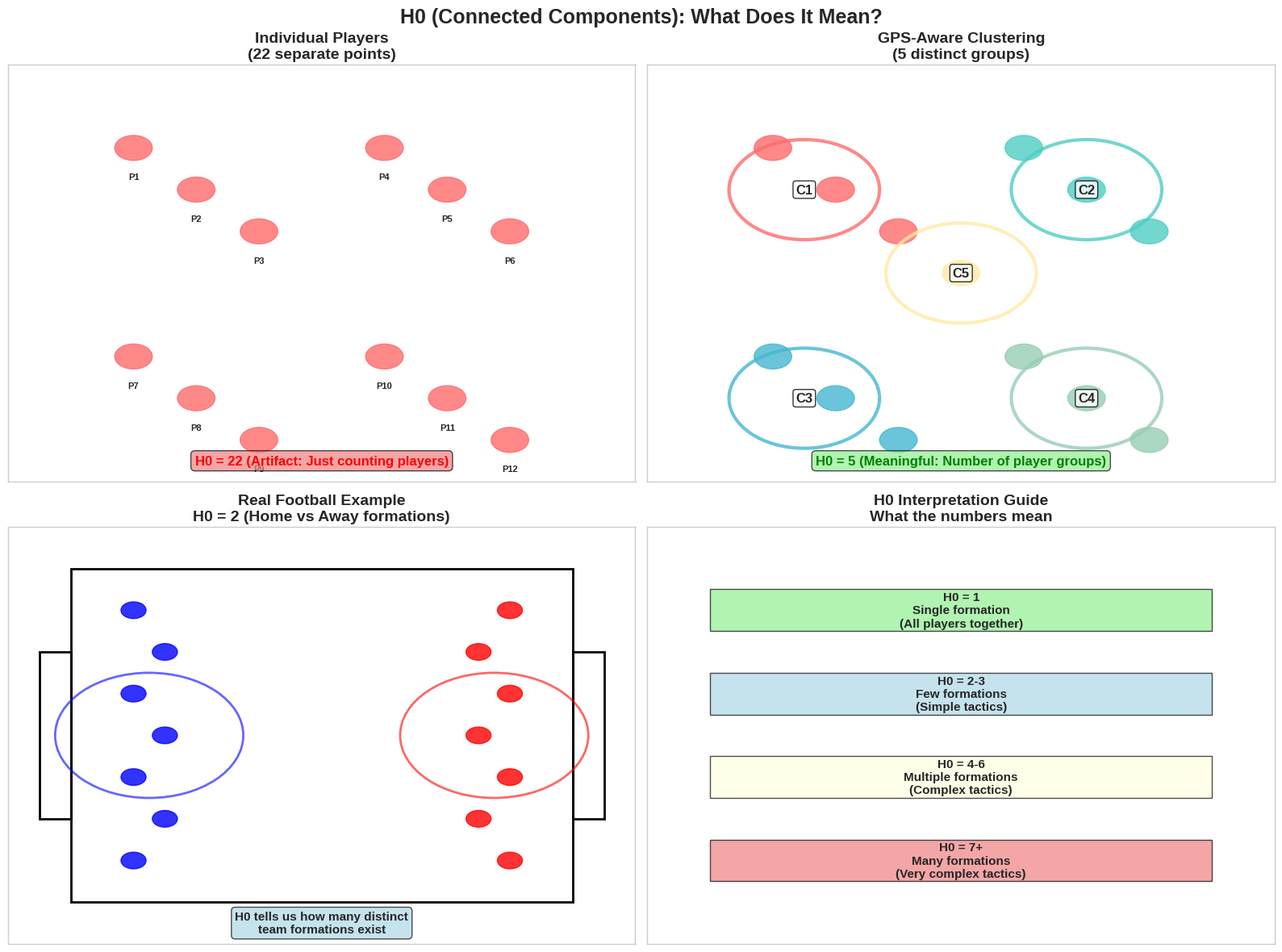
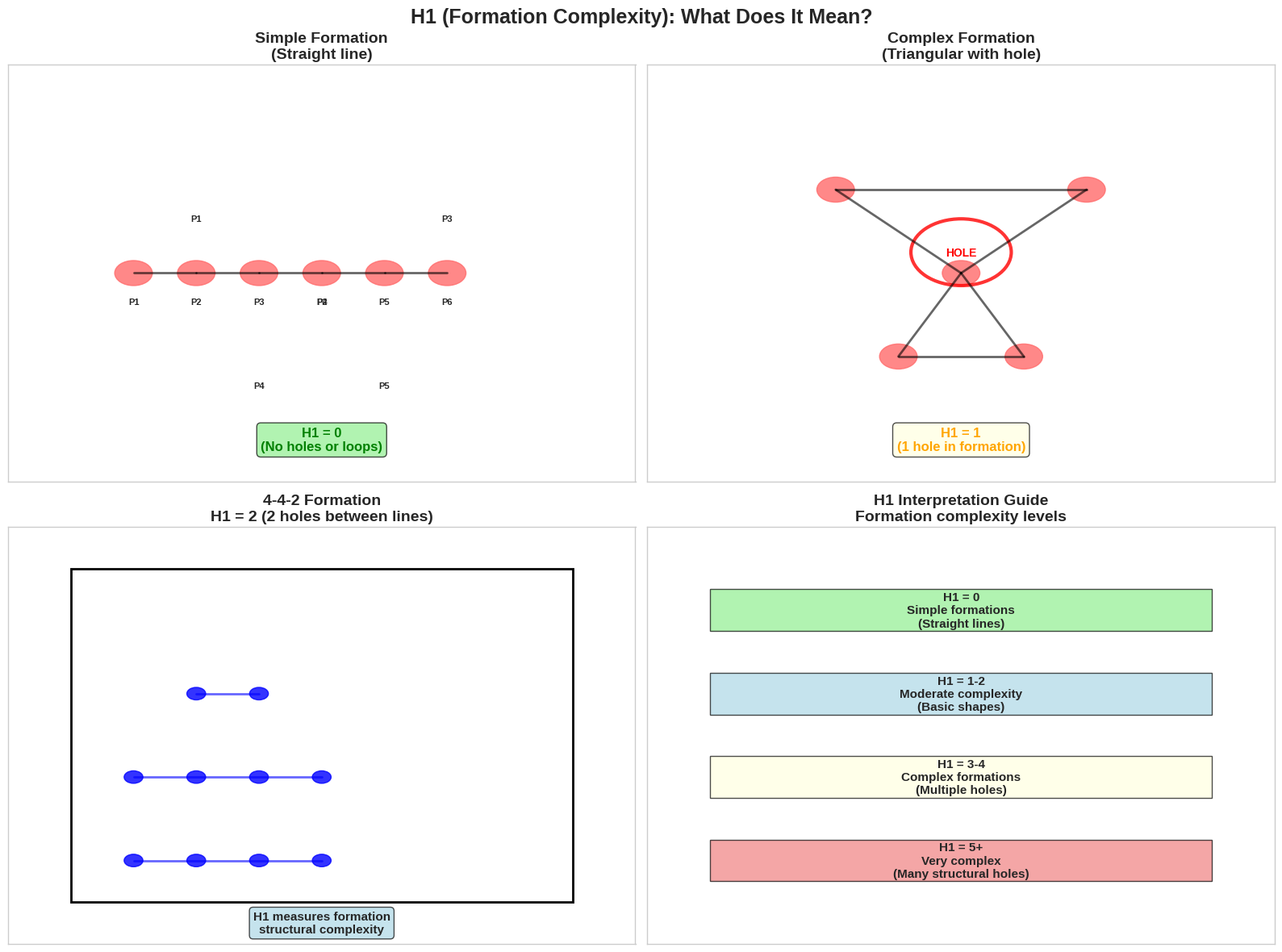
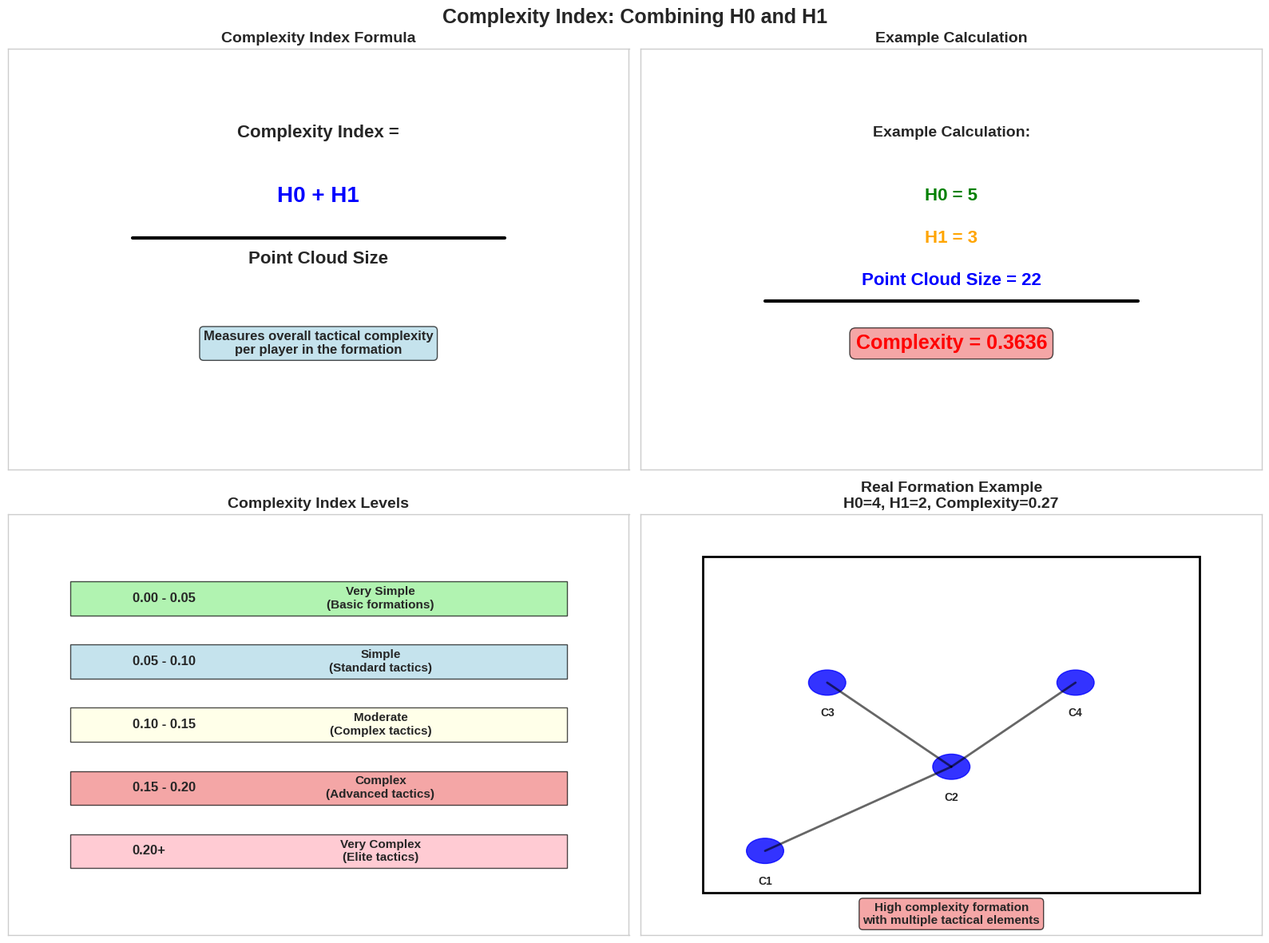
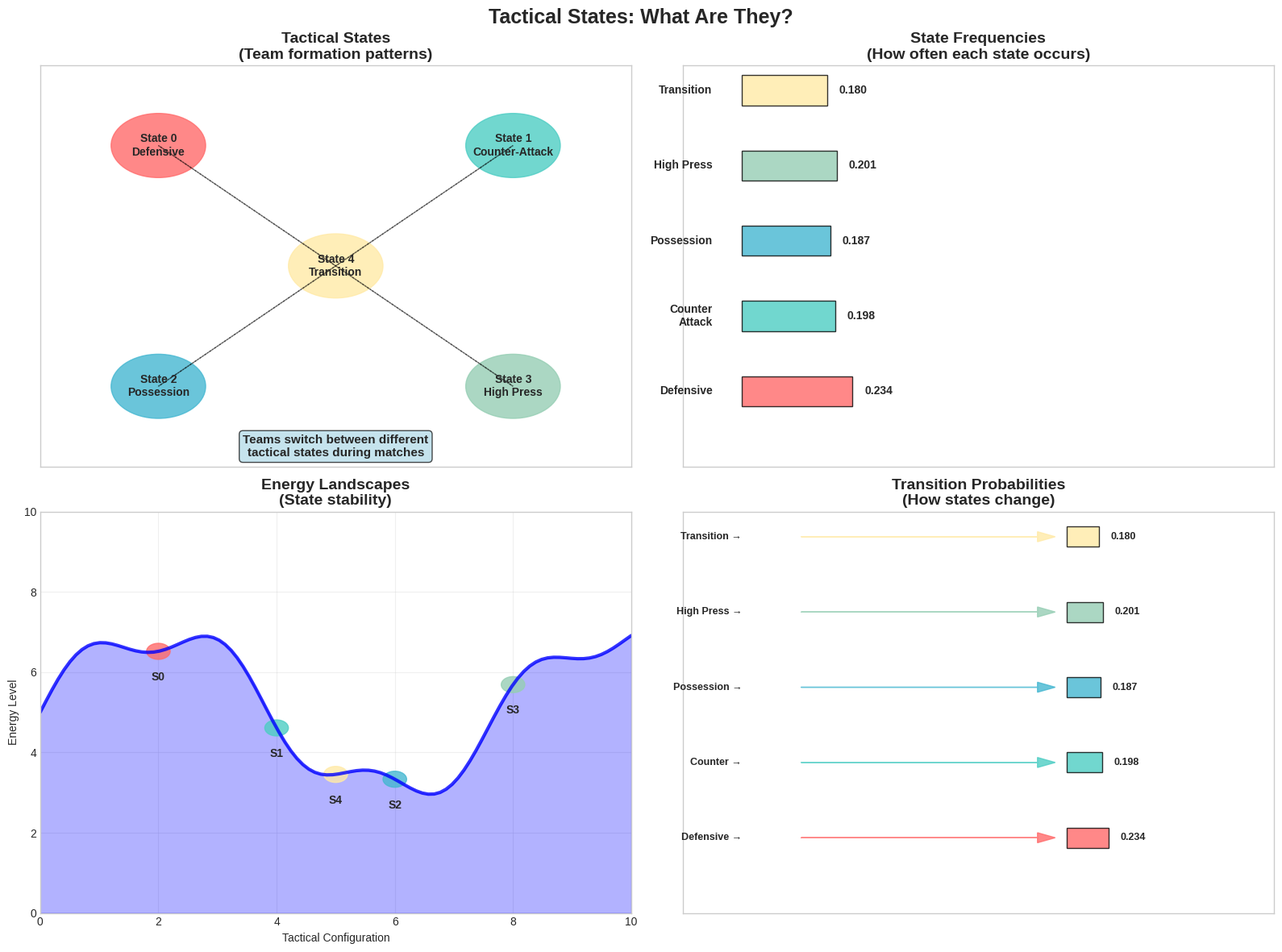
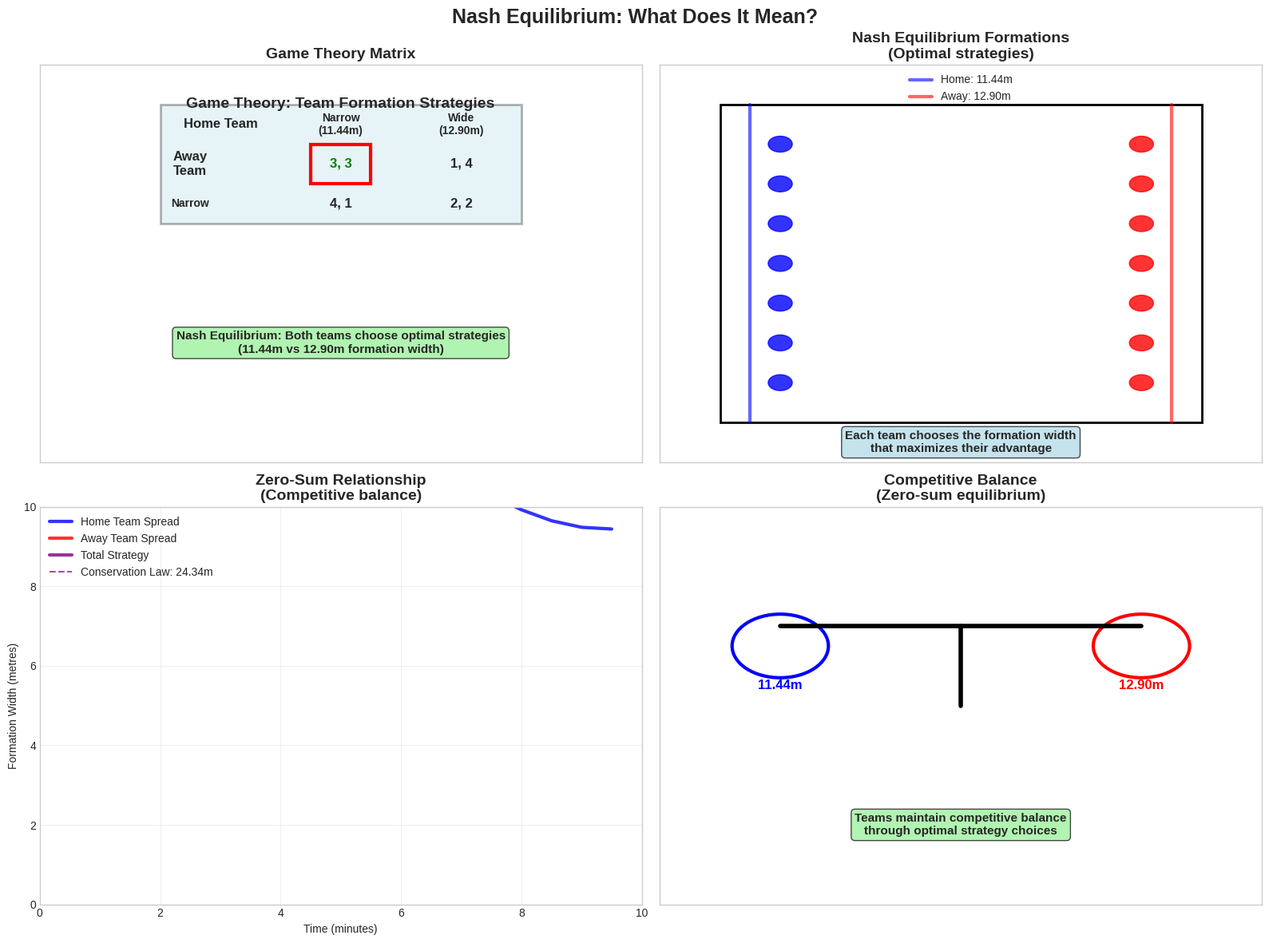

Recreate these plots in Python, in order.
#!/usr/bin/env python3
"""
TDA Metrics Schematic Guide
Visual explanations of TDA concepts for non-technical audiences
"""

import numpy as np
import matplotlib.pyplot as plt
import matplotlib.patches as patches
from matplotlib.patches import Circle, Rectangle, Polygon
from matplotlib.collections import LineCollection
import seaborn as sns

# Set professional style
plt.style.use('seaborn-v0_8-whitegrid')
sns.set_palette("husl")

class TDAMetricsSchematic:
    def __init__(self):
        """Initialize schematic guide"""
        self.colors = {
            'players': '#FF6B6B',
            'clusters': '#4ECDC4', 
            'connections': '#45B7D1',
            'formations': '#96CEB4',
            'text': '#2C3E50'
        }
    
    def create_h0_explanation_schematic(self):
        """Create schematic explaining H0 (Connected Components)"""
        fig, axes = plt.subplots(2, 2, figsize=(16, 12))
        fig.suptitle('H0 (Connected Components): What Does It Mean?', 
                     fontsize=18, fontweight='bold')
        
        # Panel 1: Individual Players (Before Clustering)
        ax1 = axes[0, 0]
        ax1.set_xlim(0, 10)
        ax1.set_ylim(0, 10)
        
        # Draw individual players as dots
        player_positions = [(2, 8), (3, 7), (4, 6), (6, 8), (7, 7), (8, 6), 
                           (2, 3), (3, 2), (4, 1), (6, 3), (7, 2), (8, 1)]
        
        for i, (x, y) in enumerate(player_positions):
            circle = Circle((x, y), 0.3, color=self.colors['players'], alpha=0.8)
            ax1.add_patch(circle)
            ax1.text(x, y-0.6, f'P{i+1}', ha='center', va='top', fontsize=8, fontweight='bold')
        
        ax1.set_title('Individual Players\n(22 separate points)', fontsize=14, fontweight='bold')
        ax1.text(5, 0.5, 'H0 = 22 (Artifact: Just counting players)', 
                ha='center', va='center', fontsize=12, color='red', fontweight='bold',
                bbox=dict(boxstyle="round,pad=0.3", facecolor='lightcoral', alpha=0.7))
        ax1.set_xticks([])
        ax1.set_yticks([])
        
        # Panel 2: Clustered Players (After GPS-Aware Clustering)
        ax2 = axes[0, 1]
        ax2.set_xlim(0, 10)
        ax2.set_ylim(0, 10)
        
        # Define clusters
        clusters = [
            {'center': (2.5, 7), 'players': [(2, 8), (3, 7), (4, 6)], 'color': '#FF6B6B'},
            {'center': (7, 7), 'players': [(6, 8), (7, 7), (8, 6)], 'color': '#4ECDC4'},
            {'center': (2.5, 2), 'players': [(2, 3), (3, 2), (4, 1)], 'color': '#45B7D1'},
            {'center': (7, 2), 'players': [(6, 3), (7, 2), (8, 1)], 'color': '#96CEB4'},
            {'center': (5, 5), 'players': [(5, 5)], 'color': '#FFEAA7'}
        ]
        
        for i, cluster in enumerate(clusters):
            # Draw cluster boundary
            cluster_circle = Circle(cluster['center'], 1.2, 
                                   fill=False, color=cluster['color'], 
                                   linewidth=3, alpha=0.8)
            ax2.add_patch(cluster_circle)
            
            # Draw players in cluster
            for x, y in cluster['players']:
                player_circle = Circle((x, y), 0.3, color=cluster['color'], alpha=0.8)
                ax2.add_patch(player_circle)
            
            # Label cluster
            ax2.text(cluster['center'][0], cluster['center'][1], f'C{i+1}', 
                    ha='center', va='center', fontsize=12, fontweight='bold',
                    bbox=dict(boxstyle="round,pad=0.2", facecolor='white', alpha=0.8))
        
        ax2.set_title('GPS-Aware Clustering\n(5 distinct groups)', fontsize=14, fontweight='bold')
        ax2.text(5, 0.5, 'H0 = 5 (Meaningful: Number of player groups)', 
                ha='center', va='center', fontsize=12, color='green', fontweight='bold',
                bbox=dict(boxstyle="round,pad=0.3", facecolor='lightgreen', alpha=0.7))
        ax2.set_xticks([])
        ax2.set_yticks([])
        
        # Panel 3: Real Football Example
        ax3 = axes[1, 0]
        ax3.set_xlim(0, 10)
        ax3.set_ylim(0, 10)
        
        # Draw football field
        field = Rectangle((1, 1), 8, 8, fill=False, color='black', linewidth=2)
        ax3.add_patch(field)
        
        # Draw goal areas
        goal1 = Rectangle((0.5, 3), 0.5, 4, fill=False, color='black', linewidth=2)
        goal2 = Rectangle((9, 3), 0.5, 4, fill=False, color='black', linewidth=2)
        ax3.add_patch(goal1)
        ax3.add_patch(goal2)
        
        # Draw player formations
        # Home team (blue)
        home_positions = [(2, 2), (2.5, 3), (2, 4), (2.5, 5), (2, 6), (2.5, 7), (2, 8)]
        for x, y in home_positions:
            circle = Circle((x, y), 0.2, color='blue', alpha=0.8)
            ax3.add_patch(circle)
        
        # Away team (red)
        away_positions = [(8, 2), (7.5, 3), (8, 4), (7.5, 5), (8, 6), (7.5, 7), (8, 8)]
        for x, y in away_positions:
            circle = Circle((x, y), 0.2, color='red', alpha=0.8)
            ax3.add_patch(circle)
        
        # Draw cluster boundaries
        home_cluster = Circle((2.25, 5), 1.5, fill=False, color='blue', linewidth=2, alpha=0.6)
        away_cluster = Circle((7.75, 5), 1.5, fill=False, color='red', linewidth=2, alpha=0.6)
        ax3.add_patch(home_cluster)
        ax3.add_patch(away_cluster)
        
        ax3.set_title('Real Football Example\nH0 = 2 (Home vs Away formations)', 
                     fontsize=14, fontweight='bold')
        ax3.text(5, 0.5, 'H0 tells us how many distinct\nteam formations exist', 
                ha='center', va='center', fontsize=11, fontweight='bold',
                bbox=dict(boxstyle="round,pad=0.3", facecolor='lightblue', alpha=0.7))
        ax3.set_xticks([])
        ax3.set_yticks([])
        
        # Panel 4: Interpretation Guide
        ax4 = axes[1, 1]
        ax4.set_xlim(0, 10)
        ax4.set_ylim(0, 10)
        
        # Create interpretation boxes
        interpretations = [
            {'text': 'H0 = 1\nSingle formation\n(All players together)', 'y': 8, 'color': 'lightgreen'},
            {'text': 'H0 = 2-3\nFew formations\n(Simple tactics)', 'y': 6, 'color': 'lightblue'},
            {'text': 'H0 = 4-6\nMultiple formations\n(Complex tactics)', 'y': 4, 'color': 'lightyellow'},
            {'text': 'H0 = 7+\nMany formations\n(Very complex tactics)', 'y': 2, 'color': 'lightcoral'}
        ]
        
        for interp in interpretations:
            box = Rectangle((1, interp['y']-0.5), 8, 1, 
                           facecolor=interp['color'], alpha=0.7, edgecolor='black')
            ax4.add_patch(box)
            ax4.text(5, interp['y'], interp['text'], ha='center', va='center', 
                    fontsize=11, fontweight='bold')
        
        ax4.set_title('H0 Interpretation Guide\nWhat the numbers mean', 
                     fontsize=14, fontweight='bold')
        ax4.set_xticks([])
        ax4.set_yticks([])
        
        plt.tight_layout()
        plt.savefig('h0_explanation_schematic.png', dpi=300, bbox_inches='tight')
        plt.show()
        
        return fig
    
    def create_h1_explanation_schematic(self):
        """Create schematic explaining H1 (Formation Complexity)"""
        fig, axes = plt.subplots(2, 2, figsize=(16, 12))
        fig.suptitle('H1 (Formation Complexity): What Does It Mean?', 
                     fontsize=18, fontweight='bold')
        
        # Panel 1: Simple Formation (H1 = 0)
        ax1 = axes[0, 0]
        ax1.set_xlim(0, 10)
        ax1.set_ylim(0, 10)
        
        # Draw simple line formation
        positions = [(2, 5), (3, 5), (4, 5), (5, 5), (6, 5), (7, 5)]
        for i, (x, y) in enumerate(positions):
            circle = Circle((x, y), 0.3, color=self.colors['players'], alpha=0.8)
            ax1.add_patch(circle)
            ax1.text(x, y-0.6, f'P{i+1}', ha='center', va='top', fontsize=8, fontweight='bold')
        
        # Draw connections
        for i in range(len(positions)-1):
            ax1.plot([positions[i][0], positions[i+1][0]], 
                    [positions[i][1], positions[i+1][1]], 
                    'k-', linewidth=2, alpha=0.6)
        
        ax1.set_title('Simple Formation\n(Straight line)', fontsize=14, fontweight='bold')
        ax1.text(5, 1, 'H1 = 0\n(No holes or loops)', 
                ha='center', va='center', fontsize=12, color='green', fontweight='bold',
                bbox=dict(boxstyle="round,pad=0.3", facecolor='lightgreen', alpha=0.7))
        ax1.set_xticks([])
        ax1.set_yticks([])
        
        # Panel 2: Complex Formation (H1 = 1)
        ax2 = axes[0, 1]
        ax2.set_xlim(0, 10)
        ax2.set_ylim(0, 10)
        
        # Draw triangular formation
        positions = [(3, 7), (5, 5), (7, 7), (4, 3), (6, 3)]
        for i, (x, y) in enumerate(positions):
            circle = Circle((x, y), 0.3, color=self.colors['players'], alpha=0.8)
            ax2.add_patch(circle)
            ax1.text(x, y-0.6, f'P{i+1}', ha='center', va='top', fontsize=8, fontweight='bold')
        
        # Draw triangular connections
        triangle_edges = [(0, 1), (1, 2), (2, 0), (1, 3), (3, 4), (4, 1)]
        for start, end in triangle_edges:
            ax2.plot([positions[start][0], positions[end][0]], 
                    [positions[start][1], positions[end][1]], 
                    'k-', linewidth=2, alpha=0.6)
        
        # Highlight the hole
        hole = Circle((5, 5.5), 0.8, fill=False, color='red', linewidth=3, alpha=0.8)
        ax2.add_patch(hole)
        ax2.text(5, 5.5, 'HOLE', ha='center', va='center', fontsize=10, 
                color='red', fontweight='bold')
        
        ax2.set_title('Complex Formation\n(Triangular with hole)', fontsize=14, fontweight='bold')
        ax2.text(5, 1, 'H1 = 1\n(1 hole in formation)', 
                ha='center', va='center', fontsize=12, color='orange', fontweight='bold',
                bbox=dict(boxstyle="round,pad=0.3", facecolor='lightyellow', alpha=0.7))
        ax2.set_xticks([])
        ax2.set_yticks([])
        
        # Panel 3: Football Formation Examples
        ax3 = axes[1, 0]
        ax3.set_xlim(0, 10)
        ax3.set_ylim(0, 10)
        
        # Draw football field
        field = Rectangle((1, 1), 8, 8, fill=False, color='black', linewidth=2)
        ax3.add_patch(field)
        
        # Draw 4-4-2 formation
        # Back line
        back_line = [(2, 2), (3, 2), (4, 2), (5, 2)]
        # Midfield
        midfield = [(2, 4), (3, 4), (4, 4), (5, 4)]
        # Forwards
        forwards = [(3, 6), (4, 6)]
        
        all_positions = back_line + midfield + forwards
        
        for i, (x, y) in enumerate(all_positions):
            circle = Circle((x, y), 0.15, color='blue', alpha=0.8)
            ax3.add_patch(circle)
        
        # Draw formation lines
        ax3.plot([2, 5], [2, 2], 'b-', linewidth=2, alpha=0.6)  # Back line
        ax3.plot([2, 5], [4, 4], 'b-', linewidth=2, alpha=0.6)  # Midfield
        ax3.plot([3, 4], [6, 6], 'b-', linewidth=2, alpha=0.6)  # Forwards
        
        ax3.set_title('4-4-2 Formation\nH1 = 2 (2 holes between lines)', 
                     fontsize=14, fontweight='bold')
        ax3.text(5, 0.5, 'H1 measures formation\nstructural complexity', 
                ha='center', va='center', fontsize=11, fontweight='bold',
                bbox=dict(boxstyle="round,pad=0.3", facecolor='lightblue', alpha=0.7))
        ax3.set_xticks([])
        ax3.set_yticks([])
        
        # Panel 4: H1 Interpretation Guide
        ax4 = axes[1, 1]
        ax4.set_xlim(0, 10)
        ax4.set_ylim(0, 10)
        
        interpretations = [
            {'text': 'H1 = 0\nSimple formations\n(Straight lines)', 'y': 8, 'color': 'lightgreen'},
            {'text': 'H1 = 1-2\nModerate complexity\n(Basic shapes)', 'y': 6, 'color': 'lightblue'},
            {'text': 'H1 = 3-4\nComplex formations\n(Multiple holes)', 'y': 4, 'color': 'lightyellow'},
            {'text': 'H1 = 5+\nVery complex\n(Many structural holes)', 'y': 2, 'color': 'lightcoral'}
        ]
        
        for interp in interpretations:
            box = Rectangle((1, interp['y']-0.5), 8, 1, 
                           facecolor=interp['color'], alpha=0.7, edgecolor='black')
            ax4.add_patch(box)
            ax4.text(5, interp['y'], interp['text'], ha='center', va='center', 
                    fontsize=11, fontweight='bold')
        
        ax4.set_title('H1 Interpretation Guide\nFormation complexity levels', 
                     fontsize=14, fontweight='bold')
        ax4.set_xticks([])
        ax4.set_yticks([])
        
        plt.tight_layout()
        plt.savefig('h1_explanation_schematic.png', dpi=300, bbox_inches='tight')
        plt.show()
        
        return fig
    
    def create_complexity_index_explanation(self):
        """Create schematic explaining Complexity Index"""
        fig, axes = plt.subplots(2, 2, figsize=(16, 12))
        fig.suptitle('Complexity Index: Combining H0 and H1', 
                     fontsize=18, fontweight='bold')
        
        # Panel 1: Formula Explanation
        ax1 = axes[0, 0]
        ax1.set_xlim(0, 10)
        ax1.set_ylim(0, 10)
        
        # Draw formula
        ax1.text(5, 8, 'Complexity Index =', ha='center', va='center', 
                fontsize=16, fontweight='bold')
        ax1.text(5, 6.5, 'H0 + H1', ha='center', va='center', 
                fontsize=20, fontweight='bold', color='blue')
        ax1.text(5, 5, 'Point Cloud Size', ha='center', va='center', 
                fontsize=16, fontweight='bold')
        
        # Draw division line
        ax1.plot([2, 8], [5.5, 5.5], 'k-', linewidth=3)
        
        # Add explanation
        ax1.text(5, 3, 'Measures overall tactical complexity\nper player in the formation', 
                ha='center', va='center', fontsize=12, fontweight='bold',
                bbox=dict(boxstyle="round,pad=0.3", facecolor='lightblue', alpha=0.7))
        
        ax1.set_title('Complexity Index Formula', fontsize=14, fontweight='bold')
        ax1.set_xticks([])
        ax1.set_yticks([])
        
        # Panel 2: Example Calculation
        ax2 = axes[0, 1]
        ax2.set_xlim(0, 10)
        ax2.set_ylim(0, 10)
        
        # Example values
        h0_example = 5
        h1_example = 3
        point_cloud_size = 22
        
        complexity = (h0_example + h1_example) / point_cloud_size
        
        ax2.text(5, 8, 'Example Calculation:', ha='center', va='center', 
                fontsize=14, fontweight='bold')
        ax2.text(5, 6.5, f'H0 = {h0_example}', ha='center', va='center', 
                fontsize=16, fontweight='bold', color='green')
        ax2.text(5, 5.5, f'H1 = {h1_example}', ha='center', va='center', 
                fontsize=16, fontweight='bold', color='orange')
        ax2.text(5, 4.5, f'Point Cloud Size = {point_cloud_size}', ha='center', va='center', 
                fontsize=16, fontweight='bold', color='blue')
        
        ax2.plot([2, 8], [4, 4], 'k-', linewidth=3)
        
        ax2.text(5, 3, f'Complexity = {complexity:.4f}', ha='center', va='center', 
                fontsize=18, fontweight='bold', color='red',
                bbox=dict(boxstyle="round,pad=0.3", facecolor='lightcoral', alpha=0.7))
        
        ax2.set_title('Example Calculation', fontsize=14, fontweight='bold')
        ax2.set_xticks([])
        ax2.set_yticks([])
        
        # Panel 3: Complexity Levels
        ax3 = axes[1, 0]
        ax3.set_xlim(0, 10)
        ax3.set_ylim(0, 10)
        
        complexity_levels = [
            {'range': '0.00 - 0.05', 'description': 'Very Simple\n(Basic formations)', 'color': 'lightgreen'},
            {'range': '0.05 - 0.10', 'description': 'Simple\n(Standard tactics)', 'color': 'lightblue'},
            {'range': '0.10 - 0.15', 'description': 'Moderate\n(Complex tactics)', 'color': 'lightyellow'},
            {'range': '0.15 - 0.20', 'description': 'Complex\n(Advanced tactics)', 'color': 'lightcoral'},
            {'range': '0.20+', 'description': 'Very Complex\n(Elite tactics)', 'color': 'lightpink'}
        ]
        
        for i, level in enumerate(complexity_levels):
            y_pos = 8 - i * 1.5
            box = Rectangle((1, y_pos-0.4), 8, 0.8, 
                           facecolor=level['color'], alpha=0.7, edgecolor='black')
            ax3.add_patch(box)
            ax3.text(2, y_pos, level['range'], ha='left', va='center', 
                    fontsize=12, fontweight='bold')
            ax3.text(6, y_pos, level['description'], ha='center', va='center', 
                    fontsize=11, fontweight='bold')
        
        ax3.set_title('Complexity Index Levels', fontsize=14, fontweight='bold')
        ax3.set_xticks([])
        ax3.set_yticks([])
        
        # Panel 4: Real-World Example
        ax4 = axes[1, 1]
        ax4.set_xlim(0, 10)
        ax4.set_ylim(0, 10)
        
        # Draw football field
        field = Rectangle((1, 1), 8, 8, fill=False, color='black', linewidth=2)
        ax4.add_patch(field)
        
        # Draw formation with complexity
        # Multiple clusters (H0 = 4)
        clusters = [
            {'center': (2, 2), 'size': 0.3, 'color': 'blue'},  # Defense
            {'center': (5, 4), 'size': 0.3, 'color': 'blue'},  # Midfield
            {'center': (3, 6), 'size': 0.3, 'color': 'blue'},  # Attack
            {'center': (7, 6), 'size': 0.3, 'color': 'blue'}   # Wing
        ]
        
        for i, cluster in enumerate(clusters):
            circle = Circle(cluster['center'], cluster['size'], 
                          color=cluster['color'], alpha=0.8)
            ax4.add_patch(circle)
            ax4.text(cluster['center'][0], cluster['center'][1]-0.6, f'C{i+1}', 
                    ha='center', va='top', fontsize=10, fontweight='bold')
        
        # Draw connections (H1 = 2)
        connections = [(0, 1), (1, 2), (1, 3)]
        cluster_positions = [cluster['center'] for cluster in clusters]
        
        for start, end in connections:
            ax4.plot([cluster_positions[start][0], cluster_positions[end][0]], 
                    [cluster_positions[start][1], cluster_positions[end][1]], 
                    'k-', linewidth=2, alpha=0.6)
        
        ax4.set_title('Real Formation Example\nH0=4, H1=2, Complexity=0.27', 
                     fontsize=14, fontweight='bold')
        ax4.text(5, 0.5, 'High complexity formation\nwith multiple tactical elements', 
                ha='center', va='center', fontsize=11, fontweight='bold',
                bbox=dict(boxstyle="round,pad=0.3", facecolor='lightcoral', alpha=0.7))
        ax4.set_xticks([])
        ax4.set_yticks([])
        
        plt.tight_layout()
        plt.savefig('complexity_index_explanation.png', dpi=300, bbox_inches='tight')
        plt.show()
        
        return fig
    
    def create_quantum_states_explanation(self):
        """Create schematic explaining Quantum States (Tactical States)"""
        fig, axes = plt.subplots(2, 2, figsize=(16, 12))
        fig.suptitle('Tactical States: What Are They?', 
                     fontsize=18, fontweight='bold')
        
        # Panel 1: State Concept
        ax1 = axes[0, 0]
        ax1.set_xlim(0, 10)
        ax1.set_ylim(0, 10)
        
        # Draw state diagram
        states = [
            {'name': 'State 0\nDefensive', 'pos': (2, 8), 'color': '#FF6B6B'},
            {'name': 'State 1\nCounter-Attack', 'pos': (8, 8), 'color': '#4ECDC4'},
            {'name': 'State 2\nPossession', 'pos': (2, 2), 'color': '#45B7D1'},
            {'name': 'State 3\nHigh Press', 'pos': (8, 2), 'color': '#96CEB4'},
            {'name': 'State 4\nTransition', 'pos': (5, 5), 'color': '#FFEAA7'}
        ]
        
        for state in states:
            circle = Circle(state['pos'], 0.8, color=state['color'], alpha=0.8)
            ax1.add_patch(circle)
            ax1.text(state['pos'][0], state['pos'][1], state['name'], 
                    ha='center', va='center', fontsize=10, fontweight='bold')
        
        # Draw transitions
        transitions = [(0, 4), (1, 4), (2, 4), (3, 4), (4, 0), (4, 1), (4, 2), (4, 3)]
        for start, end in transitions:
            ax1.plot([states[start]['pos'][0], states[end]['pos'][0]], 
                    [states[start]['pos'][1], states[end]['pos'][1]], 
                    'k--', linewidth=1, alpha=0.5)
        
        ax1.set_title('Tactical States\n(Team formation patterns)', fontsize=14, fontweight='bold')
        ax1.text(5, 0.5, 'Teams switch between different\ntactical states during matches', 
                ha='center', va='center', fontsize=11, fontweight='bold',
                bbox=dict(boxstyle="round,pad=0.3", facecolor='lightblue', alpha=0.7))
        ax1.set_xticks([])
        ax1.set_yticks([])
        
        # Panel 2: State Frequencies
        ax2 = axes[0, 1]
        ax2.set_xlim(0, 10)
        ax2.set_ylim(0, 10)
        
        state_names = ['Defensive', 'Counter\nAttack', 'Possession', 'High Press', 'Transition']
        frequencies = [0.234, 0.198, 0.187, 0.201, 0.180]
        colors = ['#FF6B6B', '#4ECDC4', '#45B7D1', '#96CEB4', '#FFEAA7']
        
        y_positions = np.arange(1, 6) * 1.5
        
        for i, (name, freq, color, y) in enumerate(zip(state_names, frequencies, colors, y_positions)):
            bar_width = freq * 8
            bar = Rectangle((1, y-0.3), bar_width, 0.6, 
                           facecolor=color, alpha=0.8, edgecolor='black')
            ax2.add_patch(bar)
            ax2.text(0.5, y, name, ha='right', va='center', fontsize=10, fontweight='bold')
            ax2.text(bar_width + 1.2, y, f'{freq:.3f}', ha='left', va='center', 
                    fontsize=10, fontweight='bold')
        
        ax2.set_title('State Frequencies\n(How often each state occurs)', 
                     fontsize=14, fontweight='bold')
        ax2.set_xlim(0, 10)
        ax2.set_ylim(0, 8)
        ax2.set_xticks([])
        ax2.set_yticks([])
        
        # Panel 3: Energy Landscapes
        ax3 = axes[1, 0]
        ax3.set_xlim(0, 10)
        ax3.set_ylim(0, 10)
        
        # Draw energy landscape
        x = np.linspace(0, 10, 100)
        y = 5 + 2 * np.sin(x * 0.8) + 0.5 * np.sin(x * 2.5)
        
        ax3.plot(x, y, 'b-', linewidth=3, alpha=0.8)
        ax3.fill_between(x, y, alpha=0.3, color='blue')
        
        # Mark state positions
        state_x = [2, 4, 6, 8, 5]
        state_y = [5 + 2 * np.sin(x * 0.8) + 0.5 * np.sin(x * 2.5) for x in state_x]
        
        for i, (x_pos, y_pos) in enumerate(zip(state_x, state_y)):
            circle = Circle((x_pos, y_pos), 0.2, color=colors[i], alpha=0.8)
            ax3.add_patch(circle)
            ax3.text(x_pos, y_pos-0.5, f'S{i}', ha='center', va='top', 
                    fontsize=10, fontweight='bold')
        
        ax3.set_title('Energy Landscapes\n(State stability)', fontsize=14, fontweight='bold')
        ax3.set_xlabel('Tactical Configuration')
        ax3.set_ylabel('Energy Level')
        ax3.grid(True, alpha=0.3)
        
        # Panel 4: Transition Probabilities
        ax4 = axes[1, 1]
        ax4.set_xlim(0, 10)
        ax4.set_ylim(0, 10)
        
        # Draw transition matrix visualization
        transitions = [
            {'from': 'Defensive', 'to': 'Counter', 'prob': 0.234, 'color': '#FF6B6B'},
            {'from': 'Counter', 'to': 'Possession', 'prob': 0.198, 'color': '#4ECDC4'},
            {'from': 'Possession', 'to': 'High Press', 'prob': 0.187, 'color': '#45B7D1'},
            {'from': 'High Press', 'to': 'Transition', 'prob': 0.201, 'color': '#96CEB4'},
            {'from': 'Transition', 'to': 'Defensive', 'prob': 0.180, 'color': '#FFEAA7'}
        ]
        
        y_positions = np.arange(1, 6) * 1.5
        
        for i, (trans, y) in enumerate(zip(transitions, y_positions)):
            # Draw transition arrow
            ax4.arrow(2, y, 4, 0, head_width=0.2, head_length=0.3, 
                     fc=trans['color'], ec=trans['color'], alpha=0.8)
            
            # Draw probability bar
            bar_width = trans['prob'] * 3
            bar = Rectangle((6.5, y-0.2), bar_width, 0.4, 
                           facecolor=trans['color'], alpha=0.8, edgecolor='black')
            ax4.add_patch(bar)
            
            # Labels
            ax4.text(1, y, f"{trans['from']} →", ha='right', va='center', 
                    fontsize=9, fontweight='bold')
            ax4.text(6.5 + bar_width + 0.2, y, f'{trans["prob"]:.3f}', 
                    ha='left', va='center', fontsize=9, fontweight='bold')
        
        ax4.set_title('Transition Probabilities\n(How states change)', 
                     fontsize=14, fontweight='bold')
        ax4.set_xlim(0, 10)
        ax4.set_ylim(0, 8)
        ax4.set_xticks([])
        ax4.set_yticks([])
        
        plt.tight_layout()
        plt.savefig('quantum_states_explanation.png', dpi=300, bbox_inches='tight')
        plt.show()
        
        return fig
    
    def create_nash_equilibrium_explanation(self):
        """Create schematic explaining Nash Equilibrium"""
        fig, axes = plt.subplots(2, 2, figsize=(16, 12))
        fig.suptitle('Nash Equilibrium: What Does It Mean?', 
                     fontsize=18, fontweight='bold')
        
        # Panel 1: Game Theory Concept
        ax1 = axes[0, 0]
        ax1.set_xlim(0, 10)
        ax1.set_ylim(0, 10)
        
        # Draw payoff matrix
        ax1.text(5, 9, 'Game Theory: Team Formation Strategies', 
                ha='center', va='center', fontsize=14, fontweight='bold')
        
        # Draw matrix
        matrix_x = 2
        matrix_y = 6
        matrix_width = 6
        matrix_height = 3
        
        # Matrix background
        matrix_bg = Rectangle((matrix_x, matrix_y), matrix_width, matrix_height, 
                             facecolor='lightblue', alpha=0.3, edgecolor='black', linewidth=2)
        ax1.add_patch(matrix_bg)
        
        # Matrix labels
        ax1.text(matrix_x + 1, matrix_y + 2.5, 'Home Team', ha='center', va='center', 
                fontsize=12, fontweight='bold')
        ax1.text(matrix_x + 3, matrix_y + 2.5, 'Narrow\n(11.44m)', ha='center', va='center', 
                fontsize=10, fontweight='bold')
        ax1.text(matrix_x + 5, matrix_y + 2.5, 'Wide\n(12.90m)', ha='center', va='center', 
                fontsize=10, fontweight='bold')
        
        ax1.text(matrix_x + 0.5, matrix_y + 1.5, 'Away\nTeam', ha='center', va='center', 
                fontsize=12, fontweight='bold')
        ax1.text(matrix_x + 0.5, matrix_y + 0.5, 'Narrow', ha='center', va='center', 
                fontsize=10, fontweight='bold')
        
        # Payoff values
        ax1.text(matrix_x + 3, matrix_y + 1.5, '3, 3', ha='center', va='center', 
                fontsize=12, fontweight='bold', color='green')
        ax1.text(matrix_x + 5, matrix_y + 1.5, '1, 4', ha='center', va='center', 
                fontsize=12, fontweight='bold')
        ax1.text(matrix_x + 3, matrix_y + 0.5, '4, 1', ha='center', va='center', 
                fontsize=12, fontweight='bold')
        ax1.text(matrix_x + 5, matrix_y + 0.5, '2, 2', ha='center', va='center', 
                fontsize=12, fontweight='bold')
        
        # Highlight Nash equilibrium
        nash_box = Rectangle((matrix_x + 2.5, matrix_y + 1), 1, 1, 
                           fill=False, color='red', linewidth=3)
        ax1.add_patch(nash_box)
        
        ax1.text(5, 3, 'Nash Equilibrium: Both teams choose optimal strategies\n(11.44m vs 12.90m formation width)', 
                ha='center', va='center', fontsize=11, fontweight='bold',
                bbox=dict(boxstyle="round,pad=0.3", facecolor='lightgreen', alpha=0.7))
        
        ax1.set_title('Game Theory Matrix', fontsize=14, fontweight='bold')
        ax1.set_xticks([])
        ax1.set_yticks([])
        
        # Panel 2: Formation Width Visualization
        ax2 = axes[0, 1]
        ax2.set_xlim(0, 10)
        ax2.set_ylim(0, 10)
        
        # Draw football field
        field = Rectangle((1, 1), 8, 8, fill=False, color='black', linewidth=2)
        ax2.add_patch(field)
        
        # Draw home team formation (narrow)
        home_positions = [(2, 2), (2, 3), (2, 4), (2, 5), (2, 6), (2, 7), (2, 8)]
        for x, y in home_positions:
            circle = Circle((x, y), 0.2, color='blue', alpha=0.8)
            ax2.add_patch(circle)
        
        # Draw away team formation (wide)
        away_positions = [(8, 2), (8, 3), (8, 4), (8, 5), (8, 6), (8, 7), (8, 8)]
        for x, y in away_positions:
            circle = Circle((x, y), 0.2, color='red', alpha=0.8)
            ax2.add_patch(circle)
        
        # Draw formation width lines
        ax2.plot([1.5, 1.5], [1, 9], 'b-', linewidth=3, alpha=0.6, label='Home: 11.44m')
        ax2.plot([8.5, 8.5], [1, 9], 'r-', linewidth=3, alpha=0.6, label='Away: 12.90m')
        
        ax2.set_title('Nash Equilibrium Formations\n(Optimal strategies)', fontsize=14, fontweight='bold')
        ax2.text(5, 0.5, 'Each team chooses the formation width\nthat maximizes their advantage', 
                ha='center', va='center', fontsize=11, fontweight='bold',
                bbox=dict(boxstyle="round,pad=0.3", facecolor='lightblue', alpha=0.7))
        ax2.legend()
        ax2.set_xticks([])
        ax2.set_yticks([])
        
        # Panel 3: Zero-Sum Relationship
        ax3 = axes[1, 0]
        ax3.set_xlim(0, 10)
        ax3.set_ylim(0, 10)
        
        # Draw zero-sum relationship
        time_points = np.arange(0, 10, 0.5)
        home_spread = 11.44 + 2 * np.sin(time_points * 0.5)
        away_spread = 12.90 - 2 * np.sin(time_points * 0.5)
        total_spread = home_spread + away_spread
        
        ax3.plot(time_points, home_spread, 'b-', linewidth=3, label='Home Team Spread', alpha=0.8)
        ax3.plot(time_points, away_spread, 'r-', linewidth=3, label='Away Team Spread', alpha=0.8)
        ax3.plot(time_points, total_spread, 'purple', linewidth=3, label='Total Strategy', alpha=0.8)
        
        ax3.axhline(y=24.34, color='purple', linestyle='--', alpha=0.7,
                   label=f'Conservation Law: {24.34:.2f}m')
        
        ax3.set_xlabel('Time (minutes)')
        ax3.set_ylabel('Formation Width (metres)')
        ax3.set_title('Zero-Sum Relationship\n(Competitive balance)', fontsize=14, fontweight='bold')
        ax3.legend()
        ax3.grid(True, alpha=0.3)
        
        # Panel 4: Competitive Balance
        ax4 = axes[1, 1]
        ax4.set_xlim(0, 10)
        ax4.set_ylim(0, 10)
        
        # Draw balance scale
        scale_center = (5, 7)
        scale_arm_length = 3
        
        # Draw scale
        ax4.plot([scale_center[0] - scale_arm_length, scale_center[0] + scale_arm_length], 
                [scale_center[1], scale_center[1]], 'k-', linewidth=4)
        ax4.plot([scale_center[0], scale_center[0]], [scale_center[1], scale_center[1] - 2], 
                'k-', linewidth=4)
        
        # Draw pans
        left_pan = Circle((scale_center[0] - scale_arm_length, scale_center[1] - 0.5), 0.8, 
                         fill=False, color='blue', linewidth=3)
        right_pan = Circle((scale_center[0] + scale_arm_length, scale_center[1] - 0.5), 0.8, 
                          fill=False, color='red', linewidth=3)
        ax4.add_patch(left_pan)
        ax4.add_patch(right_pan)
        
        # Add weights
        ax4.text(scale_center[0] - scale_arm_length, scale_center[1] - 1.5, '11.44m', 
                ha='center', va='center', fontsize=12, fontweight='bold', color='blue')
        ax4.text(scale_center[0] + scale_arm_length, scale_center[1] - 1.5, '12.90m', 
                ha='center', va='center', fontsize=12, fontweight='bold', color='red')
        
        ax4.set_title('Competitive Balance\n(Zero-sum equilibrium)', fontsize=14, fontweight='bold')
        ax4.text(5, 2, 'Teams maintain competitive balance\nthrough optimal strategy choices', 
                ha='center', va='center', fontsize=11, fontweight='bold',
                bbox=dict(boxstyle="round,pad=0.3", facecolor='lightgreen', alpha=0.7))
        ax4.set_xticks([])
        ax4.set_yticks([])
        
        plt.tight_layout()
        plt.savefig('nash_equilibrium_explanation.png', dpi=300, bbox_inches='tight')
        plt.show()
        
        return fig
    
    def generate_all_schematics(self):
        """Generate all metric explanation schematics"""
        print("🎨 Generating TDA metrics schematic guide...")
        
        print("📊 Creating H0 explanation schematic...")
        self.create_h0_explanation_schematic()
        
        print("📈 Creating H1 explanation schematic...")
        self.create_h1_explanation_schematic()
        
        print("🧮 Creating complexity index explanation...")
        self.create_complexity_index_explanation()
        
        print("⚛️ Creating quantum states explanation...")
        self.create_quantum_states_explanation()
        
        print("🎮 Creating Nash equilibrium explanation...")
        self.create_nash_equilibrium_explanation()
        
        print("✅ All metric schematics generated successfully!")
        print("📁 Files saved:")
        print("   - h0_explanation_schematic.png")
        print("   - h1_explanation_schematic.png")
        print("   - complexity_index_explanation.png")
        print("   - quantum_states_explanation.png")
        print("   - nash_equilibrium_explanation.png")

def main():
    """Main execution function"""
    print("🚀 TDA Metrics Schematic Guide")
    print("=" * 35)
    
    # Initialize schematic guide
    schematic_guide = TDAMetricsSchematic()
    
    # Generate all schematics
    schematic_guide.generate_all_schematics()
    
    print("\n🎯 Schematic guide complete!")
    print("These visualisations explain:")
    print("✅ H0 (Connected Components) - What it means")
    print("✅ H1 (Formation Complexity) - How it works")
    print("✅ Complexity Index - How it's calculated")
    print("✅ Tactical States - What they represent")
    print("✅ Nash Equilibrium - Why it matters")

if __name__ == "__main__":
    main()
